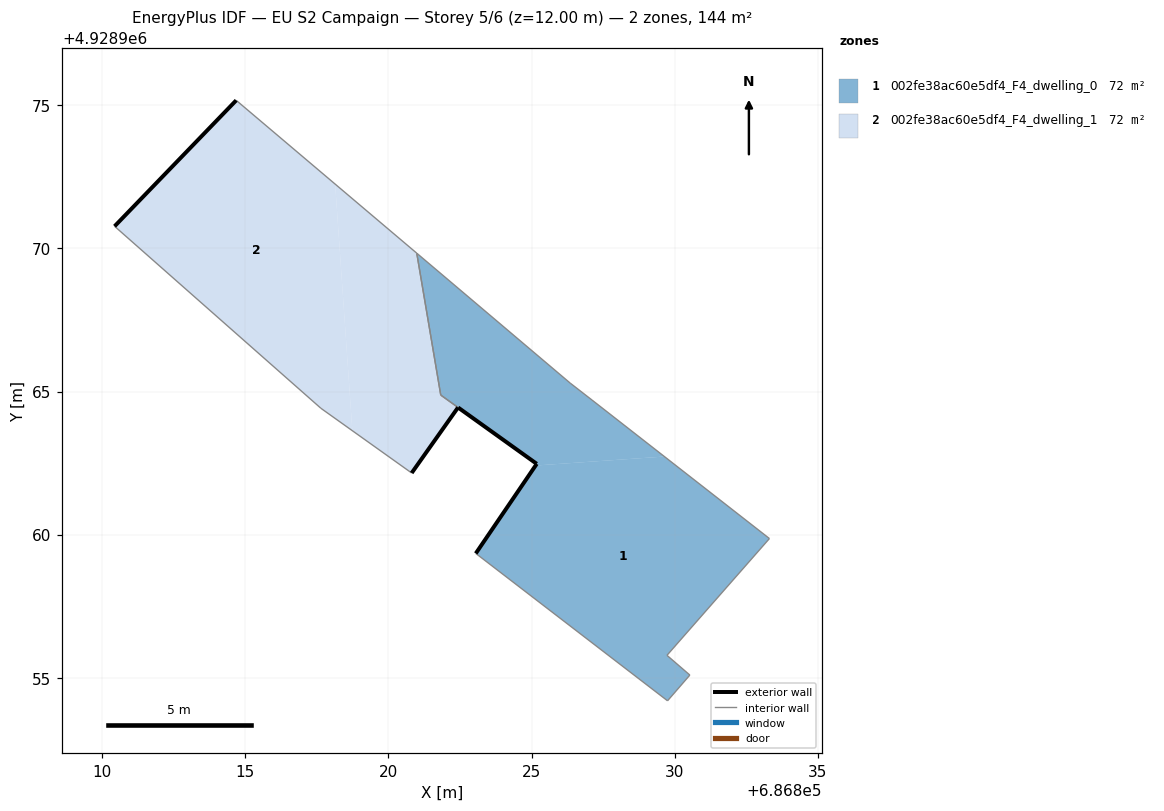
=== STOREY PLAN SPEC (per zone: floor XY polygon, exterior-wall plan segments, windows/doors) ===
zone 1: 002fe38ac60e5df4_F4_dwelling_0  (71.9 m²)
  floor: (686830.53, 4928955.09) (686829.73, 4928955.78) (686833.31, 4928959.86) (686829.64, 4928962.73) (686825.14, 4928962.42) (686823.05, 4928959.34) (686829.75, 4928954.20)
  floor: (686829.64, 4928962.73) (686827.11, 4928964.70) (686826.35, 4928965.29) (686820.99, 4928969.83) (686821.83, 4928964.88) (686825.18, 4928962.47) (686825.14, 4928962.42)
  exterior wall: (686825.18, 4928962.47) – (686822.44, 4928964.44)  [3.4 m]
  exterior wall: (686823.05, 4928959.34) – (686825.18, 4928962.47)  [3.8 m]
  interior walls: 9
zone 2: 002fe38ac60e5df4_F4_dwelling_1  (72.5 m²)
  floor: (686820.81, 4928962.15) (686822.43, 4928964.44) (686821.83, 4928964.88) (686820.99, 4928969.83) (686818.14, 4928972.25) (686818.74, 4928963.63)
  floor: (686818.74, 4928963.63) (686818.14, 4928972.25) (686814.68, 4928975.17) (686810.43, 4928970.77) (686817.64, 4928964.41)
  exterior wall: (686822.43, 4928964.44) – (686820.81, 4928962.15)  [2.8 m]
  exterior wall: (686810.43, 4928970.77) – (686814.68, 4928975.17)  [6.1 m]
  interior walls: 5

=== DERIVED (storey summary) ===
Building: EU S2 Campaign
Storey: 5 of 6  (floor level z = 12.00 m)
Storey gross floor area: 144.4 m²
Zones on this storey: 2
  - 002fe38ac60e5df4_F4_dwelling_0: floor 71.9 m²; exterior wall 7.2 m (21.5 m²); WWR 0.0%
  - 002fe38ac60e5df4_F4_dwelling_1: floor 72.5 m²; exterior wall 8.9 m (26.8 m²); WWR 0.0%
Zone adjacency (shared interzone walls):
  - 002fe38ac60e5df4_F4_dwelling_0 ↔ 002fe38ac60e5df4_F4_dwelling_1